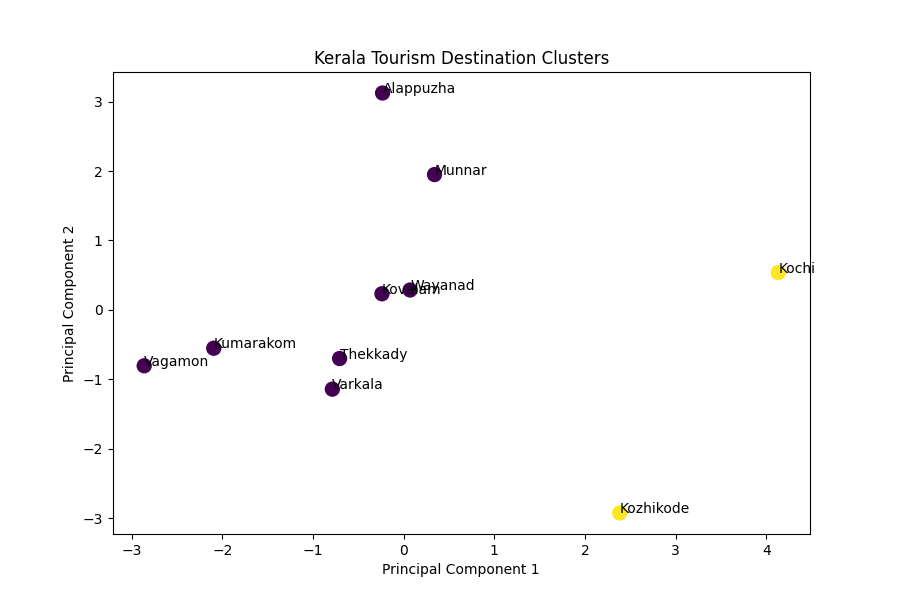

Data behind this chart, as committed beside it:
Destination, Domestic_Visits_2022, Hotels, Homestays, Resorts, Serviced_Villas, Houseboats, Restaurants, Cafes, Cluster
Munnar, 1072261, 45, 70, 55, 5, 0, 184, 38, 0
Wayanad, 597016, 16, 28, 37, 3, 0, 426, 68, 0
Vagamon, 237417, 4, 18, 7, 4, 0, 74, 17, 0
Thekkady, 572513, 22, 14, 7, 3, 0, 139, 33, 0
Alappuzha, 624936, 23, 62, 18, 16, 1, 284, 54, 0
Kumarakom, 283395, 18, 8, 11, 6, 0, 94, 23, 0
Varkala, 372363, 10, 9, 7, 5, 0, 224, 98, 0
Kovalam, 490061, 28, 42, 6, 5, 0, 179, 43, 0
Kochi, 2630461, 138, 54, 5, 4, 0, 1641, 257, 1
Kozhikode, 853418, 26, 11, 1, 0, 0, 1357, 186, 1
